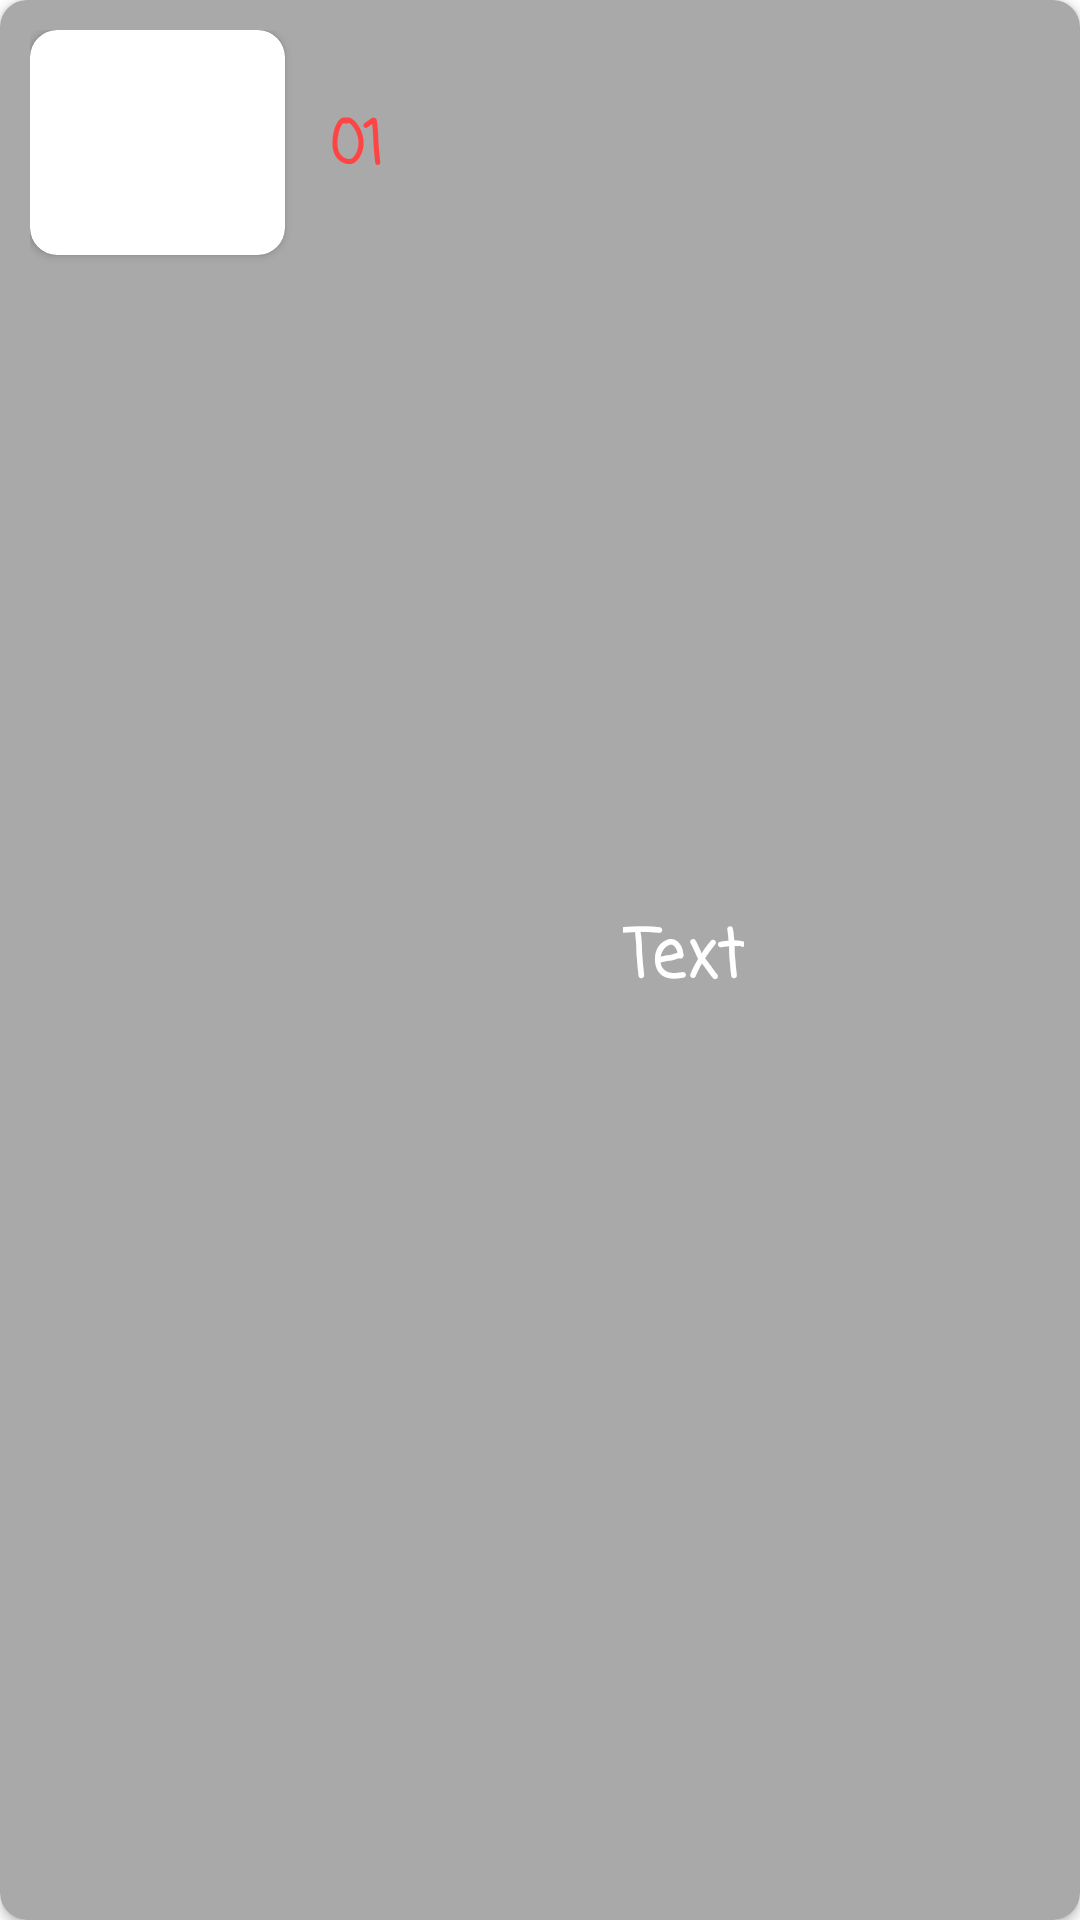

This screen was rendered from an Android layout file. Write that file and the resources it references.
<!-- AndroidManifest.xml: application theme Theme.DriverApp -->
<!-- res/layout/driver_row.xml -->
<?xml version="1.0" encoding="utf-8"?>
<androidx.cardview.widget.CardView xmlns:android="http://schemas.android.com/apk/res/android"
    android:layout_width="match_parent"
    android:layout_height="wrap_content"
    android:elevation="8dp"
    app:cardCornerRadius="9dp"
    android:layout_margin="10dp"
    xmlns:app="http://schemas.android.com/apk/res-auto">

    <LinearLayout
        android:layout_width="match_parent"
        android:layout_height="match_parent"
        android:background="@color/colorPrimary"
        android:padding="10dp"
        android:orientation="horizontal">

        <androidx.cardview.widget.CardView
            android:layout_width="85dp"
            android:layout_height="75dp"
            android:elevation="5dp"
            app:cardCornerRadius="9dp">


            <ImageView
                android:id="@+id/img_Driver"
                android:layout_width="match_parent"
                android:scaleType="centerCrop"
                android:layout_height="match_parent" />


        </androidx.cardview.widget.CardView>


        <TextView
            android:id="@+id/home_prediction"
            android:layout_width="wrap_content"
            android:layout_height="wrap_content"
            android:fontFamily="casual"
            android:layout_marginTop="24dp"
            android:layout_marginLeft="15dp"
            android:text="01"
            android:textColor="@android:color/holo_red_light"
            android:textSize="20dp"
            android:textStyle="bold" />

        <TextView
            android:id="@+id/txt_Driver_name"
            android:layout_width="wrap_content"
            android:layout_height="wrap_content"
            android:layout_marginLeft="80dp"
            android:fontFamily="casual"
            android:text="Text"
            android:layout_gravity="center"
            android:textStyle="bold"
            android:textSize="22dp"
            android:textColor="@android:color/white"/>


    </LinearLayout>

</androidx.cardview.widget.CardView>
<!-- resources referenced by this layout -->
<resources>
  <color name="colorPrimary">#a9a9a9</color>
  <style name="Theme.DriverApp" parent="Theme.MaterialComponents.DayNight.DarkActionBar">
          
          <item name="colorPrimary">@color/red</item>
          <item name="colorPrimaryVariant">@color/redDark</item>
          <item name="colorOnPrimary">@color/white</item>
          
          <item name="colorSecondary">@color/black</item>
          <item name="colorSecondaryVariant">@color/grey</item>
          <item name="colorOnSecondary">@color/greyLight</item>
          
          <item name="android:statusBarColor" tools:targetApi="l">?attr/colorPrimaryVariant</item>
          
      </style>
  <color name="red">#FF0026</color>
  <color name="redDark">#960018</color>
  <color name="white">#FFFFFFFF</color>
  <color name="black">#FF000000</color>
  <color name="grey">#444444</color>
  <color name="greyLight">#878787</color>
</resources>
